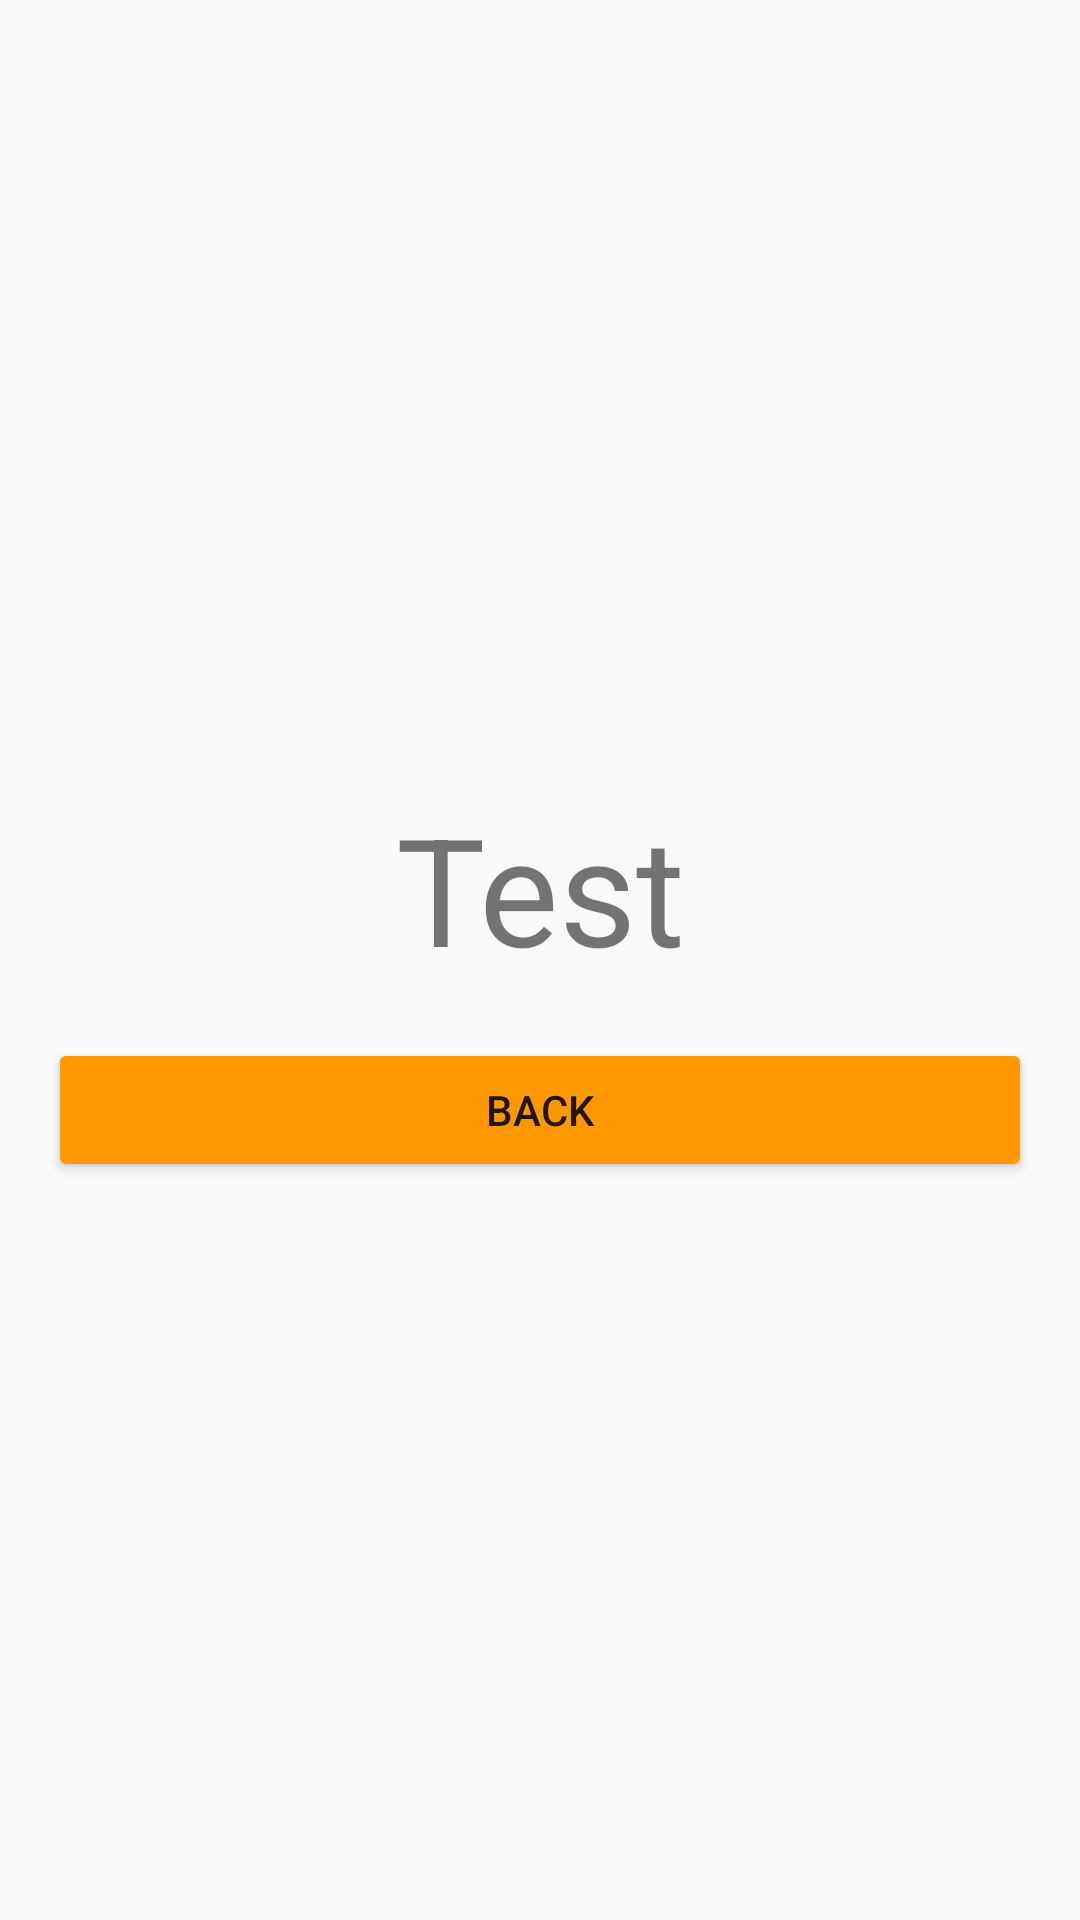

This screen was rendered from an Android layout file. Write that file and the resources it references.
<!-- AndroidManifest.xml: application theme AppTheme -->
<!-- res/layout/users_activity.xml -->
<?xml version="1.0" encoding="utf-8"?>
<LinearLayout
    xmlns:android="http://schemas.android.com/apk/res/android"
    android:orientation="vertical"
    android:layout_width="match_parent"
    android:layout_height="match_parent"
    android:gravity="center">
    <TextView
        android:layout_width="match_parent"
        android:layout_height="100dp"
        android:text="Test"
        android:gravity="center"
        android:textSize="50dp"/>

    <Button
        android:id="@+id/back_button"
        android:layout_width="328dp"
        android:layout_height="wrap_content"
        android:text="back"
        android:onClick="goBack"/>

</LinearLayout>
<!-- resources referenced by this layout -->
<resources>
  <style name="AppTheme" parent="Theme.AppCompat.Light">
          <item name="colorPrimary">#FF9800</item>
          <item name="colorButtonNormal">#FF9800</item>
          <item name="colorAccent">@color/colorAccent</item>
          <item name="android:colorForeground">@color/foreground_material_light</item>
      </style>
  <color name="colorAccent">#FF4081</color>
</resources>
